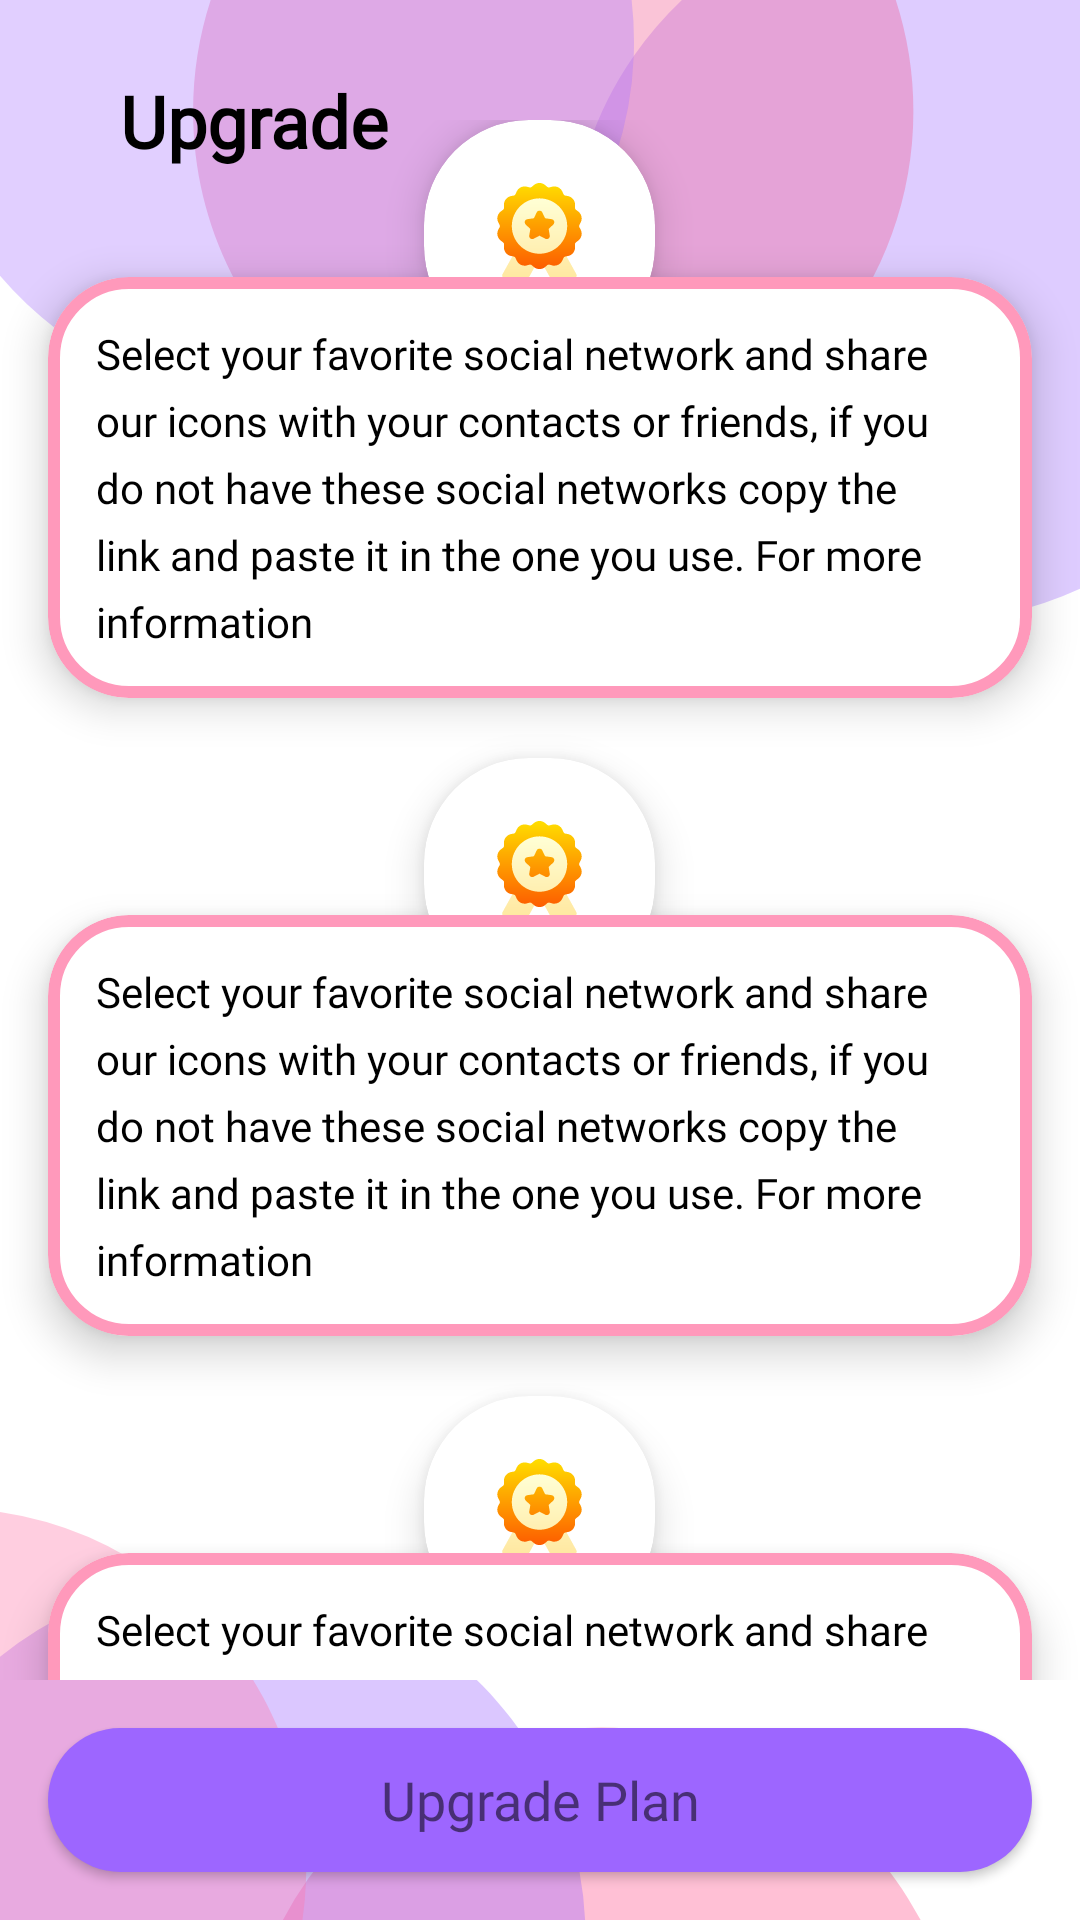

Reconstruct the res/layout file that produces this screen, plus the resources it refers to.
<!-- AndroidManifest.xml: application theme Theme.Love2Knot_v2 -->
<!-- res/layout/activity_upgrade_plan.xml -->
<?xml version="1.0" encoding="utf-8"?>
<RelativeLayout xmlns:android="http://schemas.android.com/apk/res/android"
    xmlns:app="http://schemas.android.com/apk/res-auto"
    xmlns:tools="http://schemas.android.com/tools"
    android:layout_width="match_parent"
    android:layout_height="match_parent"
    tools:context=".activities.UpgradePlanActivity">


    <ImageView
        android:id="@+id/back_arrow"
        android:layout_width="wrap_content"
        android:layout_height="wrap_content"
        android:layout_marginStart="16dp"
        android:layout_marginLeft="16dp"
        android:layout_marginTop="16dp"
        android:padding="8dp"
        android:src="@drawable/ic_back_arrow" />

    <TextView
        android:id="@+id/txt_title"
        style="@style/MyFontStyle"
        android:layout_width="match_parent"
        android:layout_height="wrap_content"
        android:layout_marginTop="16dp"
        android:layout_toEndOf="@+id/back_arrow"
        android:layout_toRightOf="@+id/back_arrow"
        android:padding="8dp"
        android:text="Upgrade"
        android:textColor="@color/black"
        android:textSize="24sp"
        android:textStyle="bold" />

    <androidx.core.widget.NestedScrollView
        android:layout_width="match_parent"
        android:layout_height="wrap_content"
        android:layout_above="@+id/btn_continue"
        android:layout_below="@+id/back_arrow">

        <LinearLayout
            android:layout_width="match_parent"
            android:layout_height="wrap_content"
            android:layout_marginTop="@dimen/padding_8dp"
            android:orientation="vertical">

            <com.google.android.material.card.MaterialCardView
                android:layout_width="wrap_content"
                android:layout_height="wrap_content"
                android:layout_gravity="center_horizontal"
                app:cardCornerRadius="35dp"
                app:cardElevation="8sp">

                <ImageView
                    android:layout_width="wrap_content"
                    android:layout_height="wrap_content"
                    android:layout_margin="16dp"
                    android:padding="5dp"
                    android:src="@drawable/ic_plan" />

            </com.google.android.material.card.MaterialCardView>

            <com.google.android.material.card.MaterialCardView
                android:layout_width="match_parent"
                android:layout_height="wrap_content"
                android:layout_marginTop="-45dp"
                app:cardCornerRadius="27dp"
                app:cardElevation="8sp"
                app:cardUseCompatPadding="true">

                <TextView
                    style="@style/MyFontStyle"
                    android:layout_width="match_parent"
                    android:layout_height="wrap_content"
                    android:background="@drawable/card_border"
                    android:lineSpacingExtra="6sp"
                    android:padding="16dp"
                    android:text="Select your favorite social network and share our icons with your contacts or friends, if you do not have these social networks copy the link and paste it in the one you use. For more information"
                    android:textColor="@color/black" />

            </com.google.android.material.card.MaterialCardView>


            <com.google.android.material.card.MaterialCardView
                android:layout_width="wrap_content"
                android:layout_height="wrap_content"
                android:layout_gravity="center_horizontal"
                app:cardCornerRadius="35dp"
                app:cardElevation="8sp">

                <ImageView
                    android:layout_width="wrap_content"
                    android:layout_height="wrap_content"
                    android:layout_margin="16dp"
                    android:padding="5dp"
                    android:src="@drawable/ic_plan" />

            </com.google.android.material.card.MaterialCardView>

            <com.google.android.material.card.MaterialCardView
                android:layout_width="match_parent"
                android:layout_height="wrap_content"
                android:layout_marginTop="-45dp"
                app:cardCornerRadius="27dp"
                app:cardElevation="8sp"
                app:cardUseCompatPadding="true">

                <TextView
                    style="@style/MyFontStyle"
                    android:layout_width="match_parent"
                    android:layout_height="wrap_content"
                    android:background="@drawable/card_border"
                    android:lineSpacingExtra="6sp"
                    android:padding="16dp"
                    android:text="Select your favorite social network and share our icons with your contacts or friends, if you do not have these social networks copy the link and paste it in the one you use. For more information"
                    android:textColor="@color/black" />

            </com.google.android.material.card.MaterialCardView>

            <com.google.android.material.card.MaterialCardView
                android:layout_width="wrap_content"
                android:layout_height="wrap_content"
                android:layout_gravity="center_horizontal"
                app:cardCornerRadius="35dp"
                app:cardElevation="8sp">

                <ImageView
                    android:layout_width="wrap_content"
                    android:layout_height="wrap_content"
                    android:layout_margin="16dp"
                    android:padding="5dp"
                    android:src="@drawable/ic_plan" />

            </com.google.android.material.card.MaterialCardView>

            <com.google.android.material.card.MaterialCardView
                android:layout_width="match_parent"
                android:layout_height="wrap_content"
                android:layout_marginTop="-45dp"
                app:cardCornerRadius="27dp"
                app:cardElevation="8sp"
                app:cardUseCompatPadding="true">

                <TextView
                    style="@style/MyFontStyle"
                    android:layout_width="match_parent"
                    android:layout_height="wrap_content"
                    android:background="@drawable/card_border"
                    android:lineSpacingExtra="6sp"
                    android:padding="16dp"
                    android:text="Select your favorite social network and share our icons with your contacts or friends, if you do not have these social networks copy the link and paste it in the one you use. For more information"
                    android:textColor="@color/black" />

            </com.google.android.material.card.MaterialCardView>


        </LinearLayout>
    </androidx.core.widget.NestedScrollView>


    <Button
        android:id="@+id/btn_continue"
        style="@style/MyFontStyle"
        android:layout_width="match_parent"
        android:layout_height="wrap_content"
        android:layout_alignParentBottom="true"
        android:layout_margin="16dp"
        android:background="@drawable/capsule_shape"
        android:padding="@dimen/padding_8dp"
        android:text="Upgrade Plan"
        android:textAllCaps="false"
        android:textSize="18sp" />

</RelativeLayout>
<!-- resources referenced by this layout -->
<resources>
  <color name="black">#FF000000</color>
  <dimen name="padding_8dp">8dp</dimen>
  <!-- drawable capsule_shape (drawable) -->
  <?xml version="1.0" encoding="utf-8"?>
  <shape xmlns:android="http://schemas.android.com/apk/res/android">
  
      <corners android:radius="25dp"/>
      <solid android:color="#9D66FF"/>
  </shape>
  <!-- drawable card_border (drawable) -->
  <?xml version="1.0" encoding="utf-8"?>
  <shape xmlns:android="http://schemas.android.com/apk/res/android">
  
      <corners android:radius="25dp" />
      <stroke
          android:width="4dp"
          android:color="#66FF0056" />
      <solid android:color="#FFF" />
  </shape>
  <!-- drawable ic_plan: vector/xml drawable (drawable, 4363 chars, omitted) -->
  <style name="MyFontStyle" parent="android:Widget.TextView">
          <item name="android:fontFamily">@font/netproximanovasoft</item>
      </style>
  <style name="Theme.Love2Knot_v2" parent="Theme.MaterialComponents.DayNight.NoActionBar">
          
          <item name="colorPrimary">@color/purple_500</item>
          <item name="colorPrimaryVariant">@color/purple_700</item>
          <item name="colorOnPrimary">@color/white</item>
          
          <item name="colorSecondary">@color/teal_200</item>
          <item name="colorSecondaryVariant">@color/teal_700</item>
          <item name="colorOnSecondary">@color/black</item>
          <item name="android:windowBackground">@drawable/ic_bg</item>
          
          <item name="android:statusBarColor" tools:targetApi="l">?attr/colorPrimaryVariant</item>
          
  
  
      </style>
  <color name="purple_500">#9952FF</color>
  <color name="purple_700">#763AFF</color>
  <color name="white">#FFFFFFFF</color>
  <color name="teal_200">#FF03DAC5</color>
  <color name="teal_700">#FF018786</color>
  <!-- drawable ic_bg: vector/xml drawable (drawable, 2068 chars, omitted) -->
</resources>
